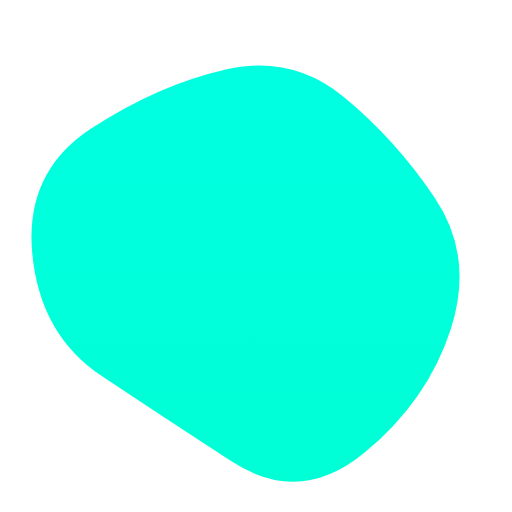
t = 0.00 s
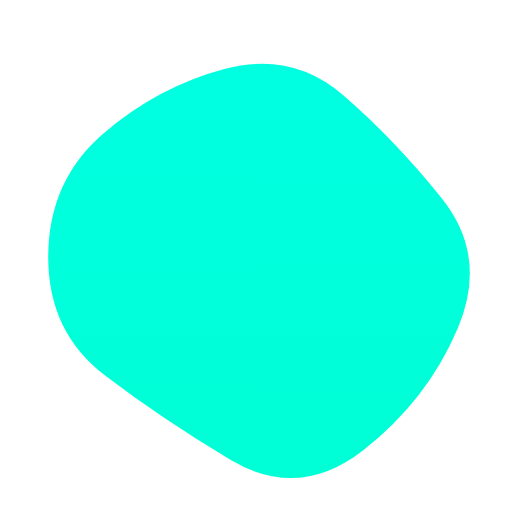
t = 1.67 s
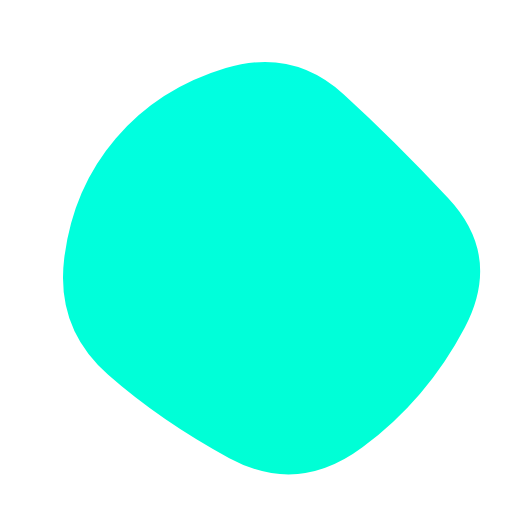
t = 3.33 s
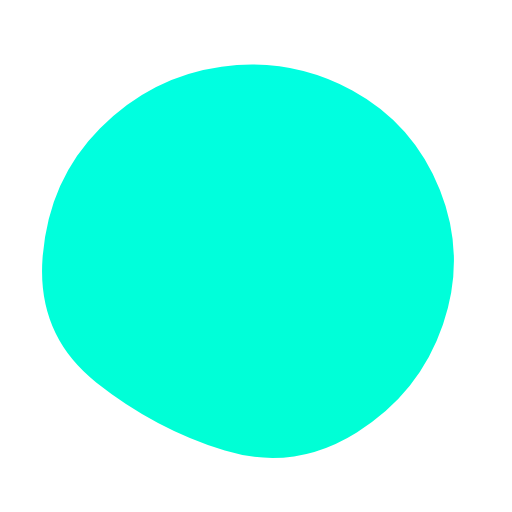
t = 5.00 s
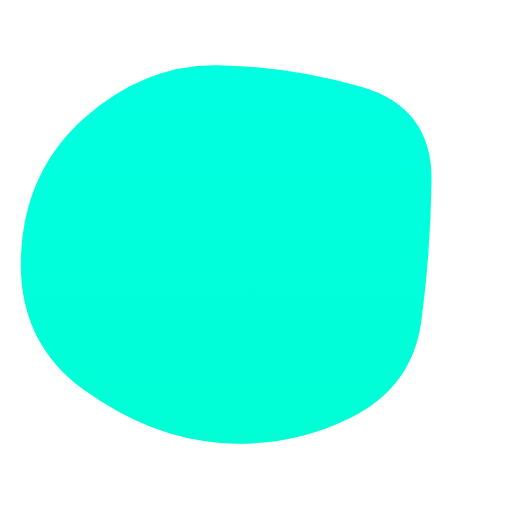
t = 6.67 s
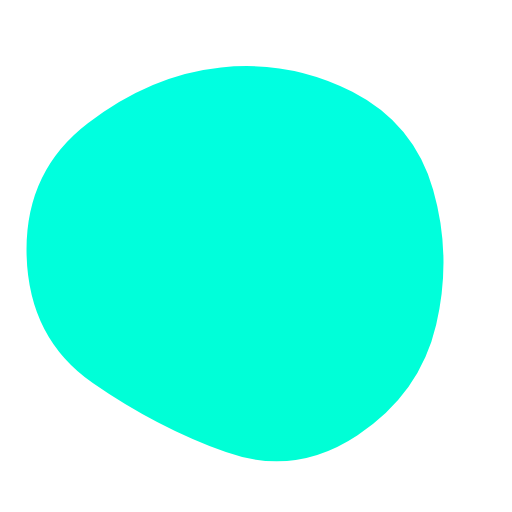
t = 8.33 s

The animated SVG that drew these frames (rendered in a browser with its animation timeline set to each time). Animation: 1 SMIL element (animate=1); one cycle of 10.00 s, repeats indefinitely.

<svg version="1.1" xmlns="http://www.w3.org/2000/svg" viewBox="0 0 500 500" width="100%" id="blobSvg">
                        <defs>
                        <linearGradient id="gradient" x1="0%" y1="0%" x2="0%" y2="100%">
                            <stop offset="0%" style="stop-color: rgb(0, 255, 225);"></stop>
                            <stop offset="100%" style="stop-color: rgb(0, 255, 213);"></stop>
                        </linearGradient>
                        </defs>
                        <path id="blob" fill="url(#gradient)">
                            <animate attributeName="d" dur="10000ms" repeatCount="indefinite" values="M440.5,320.5Q418,391,355.5,442.5Q293,494,226,450.5Q159,407,99,367Q39,327,31.5,247.5Q24,168,89,125.5Q154,83,219.5,68Q285,53,335.5,94.5Q386,136,424.5,193Q463,250,440.5,320.5Z;M453.78747,319.98894Q416.97789,389.97789,353.96683,436.87838Q290.95577,483.77887,223.95577,447.43366Q156.95577,411.08845,105.64373,365.97789Q54.33169,320.86732,62.67444,252.61056Q71.01719,184.3538,113.01965,135.21007Q155.02211,86.06634,220.52211,66.46683Q286.02211,46.86732,335.5,91.94472Q384.97789,137.02211,437.78747,193.51106Q490.59704,250,453.78747,319.98894Z;M411.39826,313.90633Q402.59677,377.81265,342.92059,407.63957Q283.24442,437.46649,215.13648,432.5428Q147.02853,427.61911,82.23325,380.9572Q17.43796,334.29529,20.45223,250.83809Q23.46649,167.38089,82.5856,115.05707Q141.70471,62.73325,212.19045,63.73015Q282.67618,64.72705,352.67308,84.79839Q422.66998,104.86972,421.43486,177.43486Q420.19974,250,411.39826,313.90633Z;M440.5,320.5Q418,391,355.5,442.5Q293,494,226,450.5Q159,407,99,367Q39,327,31.5,247.5Q24,168,89,125.5Q154,83,219.5,68Q285,53,335.5,94.5Q386,136,424.5,193Q463,250,440.5,320.5Z;"></animate>
                        </path>
                    </svg>